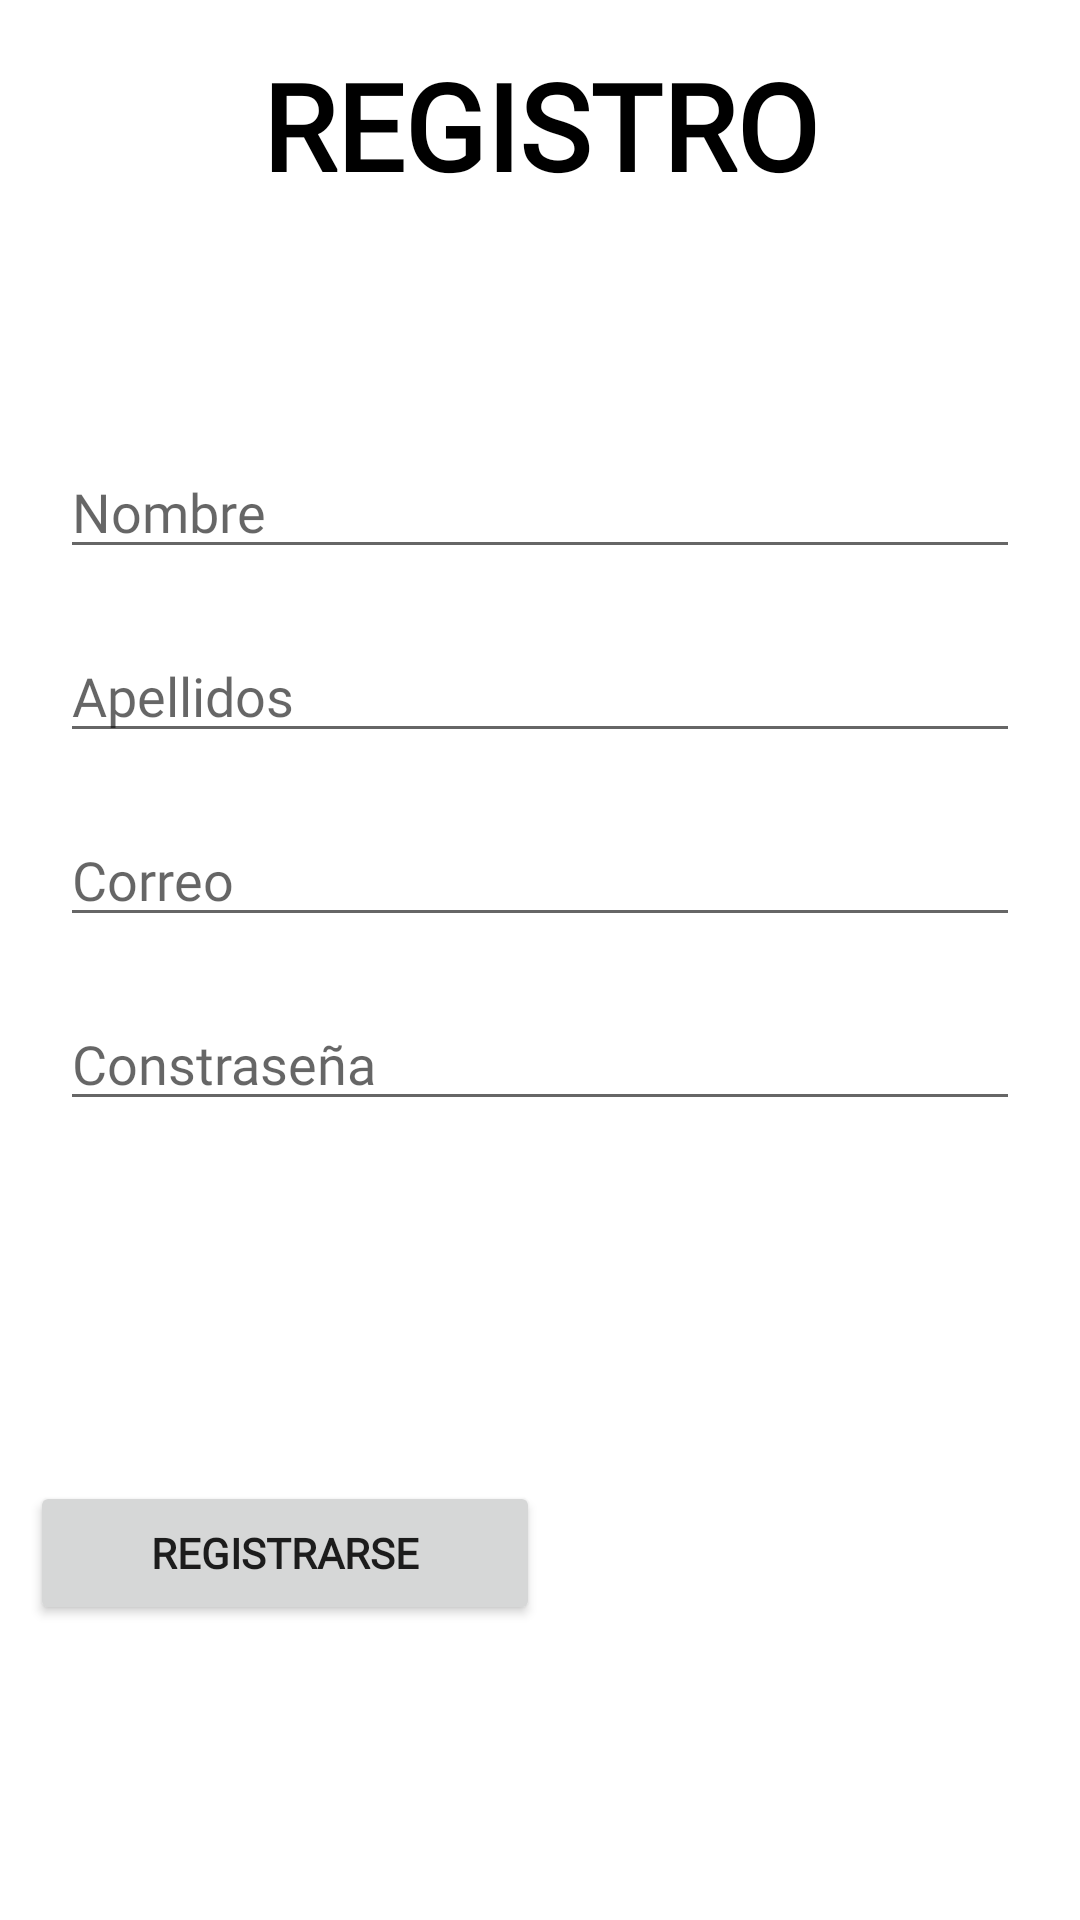

Write the Android layout XML for this screen, with the resource values it uses.
<!-- AndroidManifest.xml: application theme Theme.Proyecto_AssassinsCreed -->
<!-- res/layout/activity_registro.xml -->
<?xml version="1.0" encoding="utf-8"?>
<androidx.constraintlayout.widget.ConstraintLayout xmlns:android="http://schemas.android.com/apk/res/android"
    xmlns:app="http://schemas.android.com/apk/res-auto"
    xmlns:tools="http://schemas.android.com/tools"
    android:layout_width="match_parent"
    android:layout_height="match_parent"
    tools:context=".RegistroActivity">

    <ImageView
        android:id="@+id/imageView"
        android:layout_width="411dp"
        android:layout_height="389dp"
        android:layout_marginLeft="88dp"
        android:layout_marginTop="372dp"
        android:src="@drawable/fondo_registro"
        app:layout_constraintLeft_toLeftOf="parent"
        app:layout_constraintTop_toTopOf="parent" />

    <TextView
        android:id="@+id/registro"
        android:layout_width="match_parent"
        android:layout_height="wrap_content"
        android:text="REGISTRO"
        android:layout_marginTop="15dp"
        app:layout_constraintTop_toTopOf="parent"
        app:layout_constraintLeft_toLeftOf="parent"
        android:textSize="40dp"
        android:textColor="@color/black"
        android:textStyle="bold"
        android:textAlignment="center"
        android:fontFamily="@font/cinzel_regular"/>

    <EditText
        android:id="@+id/nombre"
        android:layout_width="match_parent"
        android:layout_height="wrap_content"
        android:ems="10"
        android:inputType="text"
        android:layout_marginTop="80dp"
        android:layout_marginLeft="20dp"
        android:layout_marginRight="20dp"
        android:hint="Nombre"
        tools:layout_editor_absoluteX="104dp"
        tools:layout_editor_absoluteY="106dp"
        app:layout_constraintTop_toBottomOf="@id/registro"
        app:layout_constraintLeft_toLeftOf="parent"
        android:fontFamily="@font/cinzel_regular"/>

    <EditText
        android:id="@+id/apellidos"
        android:layout_width="match_parent"
        android:layout_height="wrap_content"
        android:layout_margin="20dp"
        android:ems="10"
        android:inputType="text"
        android:hint="Apellidos"
        app:layout_constraintTop_toBottomOf="@id/nombre"
        app:layout_constraintLeft_toLeftOf="parent"
        android:fontFamily="@font/cinzel_regular"/>

    <EditText
        android:id="@+id/mail"
        android:layout_width="match_parent"
        android:layout_height="wrap_content"
        android:ems="10"
        android:inputType="text"
        android:hint="Correo"
        android:layout_margin="20dp"
        app:layout_constraintTop_toBottomOf="@id/apellidos"
        app:layout_constraintLeft_toLeftOf="parent"
        android:fontFamily="@font/cinzel_regular"/>

    <EditText
        android:id="@+id/passwd"
        android:layout_width="match_parent"
        android:layout_height="wrap_content"
        android:ems="10"
        android:inputType="textPassword"
        android:hint="Constraseña"
        android:layout_margin="20dp"
        app:layout_constraintTop_toBottomOf="@id/mail"
        app:layout_constraintLeft_toLeftOf="parent"
        android:fontFamily="@font/cinzel_regular"/>

    <Button
        android:id="@+id/bRegistrar"
        android:layout_width="match_parent"
        android:layout_height="wrap_content"
        android:text="REGISTRARSE"
        android:layout_marginTop="120dp"
        android:layout_marginRight="180dp"
        android:layout_marginLeft="10dp"
        tools:layout_editor_absoluteX="160dp"
        tools:layout_editor_absoluteY="434dp"
        app:layout_constraintTop_toBottomOf="@id/passwd"
        app:layout_constraintLeft_toLeftOf="@id/passwd"
        android:fontFamily="@font/cinzel_regular"
        android:textStyle="bold"/>
</androidx.constraintlayout.widget.ConstraintLayout>
<!-- resources referenced by this layout -->
<resources>
  <style name="Theme.Proyecto_AssassinsCreed" parent="Base.Theme.Proyecto_AssassinsCreed" />
  <style name="Base.Theme.Proyecto_AssassinsCreed" parent="Theme.MaterialComponents.DayNight.DarkActionBar">
          
          
          <item name="colorPrimary">#607D8B</item>
          <item name="colorPrimaryDark">#455A64</item>
          <item name="colorAccent">#FFC107</item>
          <item name="windowActionBar">false</item>
          <item name="windowNoTitle">true</item>
      </style>
  <!-- not gathered from this repository: default colours our renderer supplied (Android Studio template values) -->
  <color name="black">#FF000000</color>
</resources>
